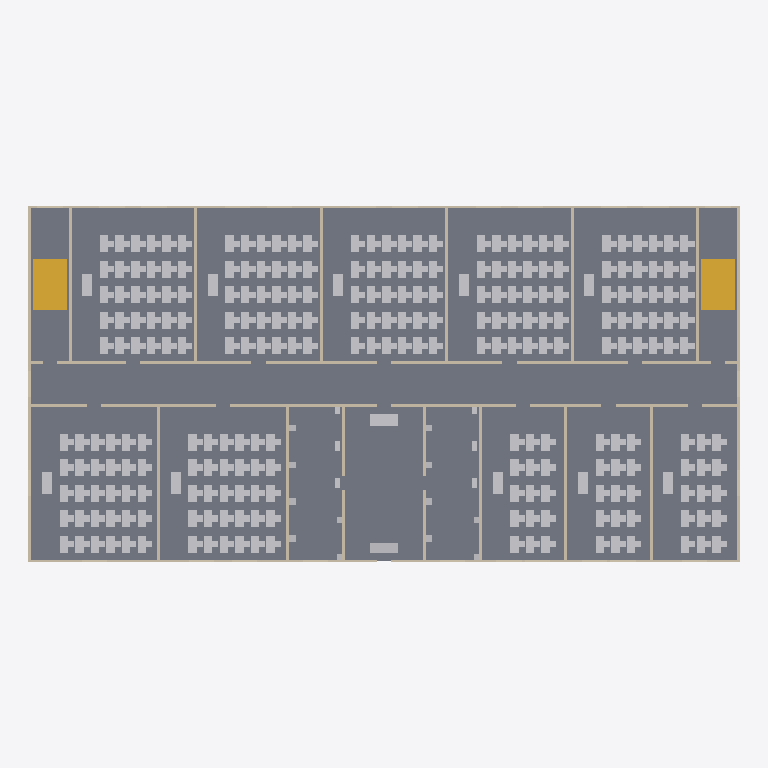
Plan cut of the same IFC building model at storey 'Ground Floor' (level 0.00 m, cut at 1.40 m), seen from above with north up, elements coloured by IFC class: 346 other elements (light grey), 49 walls (beige), 4 stairs (yellow), 1 slab (grey). Cut surfaces are drawn darker.
Extent 50.2 m × 25.2 m × 4.1 m (x, y, z). Storeys (2): Ground Floor at 0.00 m; Roof Level at 3.60 m. Elements (607): 522 IfcFurniture, 49 IfcWall, 18 IfcFlowTerminal, 10 IfcBuildingElementProxy, 4 IfcStair, 2 IfcRailing, 1 IfcRoof, 1 IfcSlab.

HEADER;
FILE_DESCRIPTION(('ViewDefinition [CoordinationView_V2.0]','RevitIdentifiers [ContentGUID: c214efc3-a2f3-4c6e-9955-31f410a27305, VersionGUID: c5bf0c39-ce8d-4d08-8abf-8186865a1a68, NumberOfSaves: 1]'),'2;1');
FILE_NAME('teaching_iter1.ifc','2026-05-19T01:36:42+08:00',(''),(''),'ODA SDAI 25.12','Autodesk - Revit 27.0.20.10 (ENU) - 27.0.20.10','');
FILE_SCHEMA(('IFC4'));
ENDSEC;
DATA;
#18=IFCPROJECT('325E$3elDCRfbLCVJlNOpr',#6,'',$,$,'Demo Teaching Building','',(#13),#15766);
#32=IFCSITE('325E$3elDCRfbLCVJlNOpt',#6,'Default',$,$,#31,$,$,.ELEMENT.,(42,24,53,508911),(-71,-15,-29,-58837),0.0,$,$);
#22=IFCBUILDING('325E$3elDCRfbLCVJlNOpq',#6,'Teaching Building - Hand-crafted SpatialGraph',$,$,#21,$,'Teaching Building - Hand-crafted SpatialGraph',.ELEMENT.,$,$,#19);
#25=IFCBUILDINGSTOREY('35lmmvperD28g$WOQ6MXtR',#6,'Ground Floor',$,$,#24,$,'Ground Floor',.ELEMENT.,0.0);
#29=IFCBUILDINGSTOREY('35lmmvperD28g$WOQ6MXVh',#6,'Roof Level',$,$,#28,$,'Roof Level',.ELEMENT.,3600.0000000000005);
#3609=IFCSLAB('35lmmvperD28g$WOQ6MX5K',#6,'Floor:Floor 1:2876',$,$,#3595,#3608,'2876',.FLOOR.);
#3664=IFCSTAIR('35lmmvperD28g$WOQ6MX4n',#6,'Stair Flight Up:2905',$,$,#3663,#3661,'2905',.NOTDEFINED.);
#8677=IFCSTAIR('35lmmvperD28g$WOQ6MXRv',#6,'Stair Flight Up:3217',$,$,#8676,#8674,'3217',.NOTDEFINED.);
#3688=IFCSTAIR('35lmmvperD28g$WOQ6MX4o',#6,'Stair Flight Down:2906',$,$,#3687,#3685,'2906',.NOTDEFINED.);
#8699=IFCSTAIR('35lmmvperD28g$WOQ6MXRw',#6,'Stair Flight Down:3218',$,$,#8698,#8696,'3218',.NOTDEFINED.);
#2047=IFCWALL('35lmmvperD28g$WOQ6MX26',#6,'Basic Wall:Wall 1:2798',$,$,#2035,#2039,'2798',.NOTDEFINED.);
#2076=IFCWALL('35lmmvperD28g$WOQ6MX27',#6,'Basic Wall:Wall 1:2799',$,$,#2064,#2068,'2799',.NOTDEFINED.);
#2105=IFCWALL('35lmmvperD28g$WOQ6MX2O',#6,'Basic Wall:Wall 1:2800',$,$,#2093,#2097,'2800',.NOTDEFINED.);
#2134=IFCWALL('35lmmvperD28g$WOQ6MX2P',#6,'Basic Wall:Wall 1:2801',$,$,#2122,#2126,'2801',.NOTDEFINED.);
#2163=IFCWALL('35lmmvperD28g$WOQ6MX2Q',#6,'Basic Wall:Wall 1:2802',$,$,#2151,#2155,'2802',.NOTDEFINED.);
#2221=IFCWALL('35lmmvperD28g$WOQ6MX2S',#6,'Basic Wall:Wall 1:2804',$,$,#2209,#2213,'2804',.NOTDEFINED.);
#2192=IFCWALL('35lmmvperD28g$WOQ6MX2R',#6,'Basic Wall:Wall 1:2803',$,$,#2180,#2184,'2803',.NOTDEFINED.);
#2250=IFCWALL('35lmmvperD28g$WOQ6MX2T',#6,'Basic Wall:Wall 1:2805',$,$,#2238,#2242,'2805',.NOTDEFINED.);
#2373=IFCWALL('35lmmvperD28g$WOQ6MX2G',#6,'Basic Wall:Wall 1:2808',$,$,#2361,#2365,'2808',.NOTDEFINED.);
#2431=IFCWALL('35lmmvperD28g$WOQ6MX2I',#6,'Basic Wall:Wall 1:2810',$,$,#2419,#2423,'2810',.NOTDEFINED.);
#2402=IFCWALL('35lmmvperD28g$WOQ6MX2H',#6,'Basic Wall:Wall 1:2809',$,$,#2390,#2394,'2809',.NOTDEFINED.);
#2607=IFCWALL('35lmmvperD28g$WOQ6MX2M',#6,'Basic Wall:Wall 1:2814',$,$,#2595,#2599,'2814',.NOTDEFINED.);
#3030=IFCWALL('35lmmvperD28g$WOQ6MX5j',#6,'Basic Wall:Wall 1:2821',$,$,#3018,#3022,'2821',.NOTDEFINED.);
#3108=IFCWALL('35lmmvperD28g$WOQ6MX5l',#6,'Basic Wall:Wall 1:2823',$,$,#3096,#3100,'2823',.NOTDEFINED.);
#3559=IFCWALL('35lmmvperD28g$WOQ6MX5d',#6,'Basic Wall:Wall 1:2831',$,$,#3547,#3551,'2831',.NOTDEFINED.);
#2279=IFCWALL('35lmmvperD28g$WOQ6MX2U',#6,'Basic Wall:Wall 1:2806',$,$,#2267,#2271,'2806',.NOTDEFINED.);
#2327=IFCWALL('35lmmvperD28g$WOQ6MX2V',#6,'Basic Wall:Wall 1:2807',$,$,#2315,#2319,'2807',.NOTDEFINED.);
#1701=IFCWALL('35lmmvperD28g$WOQ6MX2E',#6,'Basic Wall:Wall 1:2790',$,$,#1689,#1693,'2790',.NOTDEFINED.);
#1749=IFCWALL('35lmmvperD28g$WOQ6MX2F',#6,'Basic Wall:Wall 1:2791',$,$,#1737,#1741,'2791',.NOTDEFINED.);
#10854=IFCFURNITURE('35lmmvperD28g$WOQ6MXTn',#6,'Lobby Sofa:3353',$,$,#10845,#10853,'3353',.NOTDEFINED.);
#1412=IFCWALL('35lmmvperD28g$WOQ6MX28',#6,'Basic Wall:Wall 1:2784',$,$,#1400,#1404,'2784',.NOTDEFINED.);
#1460=IFCWALL('35lmmvperD28g$WOQ6MX29',#6,'Basic Wall:Wall 1:2785',$,$,#1448,#1452,'2785',.NOTDEFINED.);
#1508=IFCWALL('35lmmvperD28g$WOQ6MX2A',#6,'Basic Wall:Wall 1:2786',$,$,#1496,#1500,'2786',.NOTDEFINED.);
#1557=IFCWALL('35lmmvperD28g$WOQ6MX2B',#6,'Basic Wall:Wall 1:2787',$,$,#1544,#1548,'2787',.NOTDEFINED.);
#1605=IFCWALL('35lmmvperD28g$WOQ6MX2C',#6,'Basic Wall:Wall 1:2788',$,$,#1593,#1597,'2788',.NOTDEFINED.);
#10838=IFCFURNITURE('35lmmvperD28g$WOQ6MXTm',#6,'Reception Desk:3352',$,$,#10829,#10837,'3352',.NOTDEFINED.);
#3059=IFCWALL('35lmmvperD28g$WOQ6MX5k',#6,'Basic Wall:Wall 1:2822',$,$,#3047,#3051,'2822',.NOTDEFINED.);
#3157=IFCWALL('35lmmvperD28g$WOQ6MX5W',#6,'Basic Wall:Wall 1:2824',$,$,#3145,#3149,'2824',.NOTDEFINED.);
#2705=IFCWALL('35lmmvperD28g$WOQ6MX5e',#6,'Basic Wall:Wall 1:2816',$,$,#2693,#2697,'2816',.NOTDEFINED.);
#2843=IFCWALL('35lmmvperD28g$WOQ6MX5g',#6,'Basic Wall:Wall 1:2818',$,$,#2831,#2835,'2818',.NOTDEFINED.);
#2636=IFCWALL('35lmmvperD28g$WOQ6MX2N',#6,'Basic Wall:Wall 1:2815',$,$,#2624,#2628,'2815',.NOTDEFINED.);
#2774=IFCWALL('35lmmvperD28g$WOQ6MX5f',#6,'Basic Wall:Wall 1:2817',$,$,#2762,#2766,'2817',.NOTDEFINED.);
#2912=IFCWALL('35lmmvperD28g$WOQ6MX5h',#6,'Basic Wall:Wall 1:2819',$,$,#2900,#2904,'2819',.NOTDEFINED.);
#3723=IFCFURNITURE('35lmmvperD28g$WOQ6MX4q',#6,'Teacher Desk:2908',$,$,#3714,#3722,'2908',.NOTDEFINED.);
#4717=IFCFURNITURE('35lmmvperD28g$WOQ6MX7o',#6,'Teacher Desk:2970',$,$,#4708,#4716,'2970',.NOTDEFINED.);
#5710=IFCFURNITURE('35lmmvperD28g$WOQ6MX6m',#6,'Teacher Desk:3032',$,$,#5701,#5709,'3032',.NOTDEFINED.);
#6703=IFCFURNITURE('35lmmvperD28g$WOQ6MXP_',#6,'Teacher Desk:3094',$,$,#6694,#6702,'3094',.NOTDEFINED.);
#7696=IFCFURNITURE('35lmmvperD28g$WOQ6MXOy',#6,'Teacher Desk:3156',$,$,#7687,#7695,'3156',.NOTDEFINED.);
#8733=IFCFURNITURE('35lmmvperD28g$WOQ6MXRy',#6,'Teacher Desk:3220',$,$,#8724,#8732,'3220',.NOTDEFINED.);
#9726=IFCFURNITURE('35lmmvperD28g$WOQ6MXQw',#6,'Teacher Desk:3282',$,$,#9717,#9725,'3282',.NOTDEFINED.);
#11022=IFCFURNITURE('35lmmvperD28g$WOQ6MXTC',#6,'Teacher Desk:3364',$,$,#11013,#11021,'3364',.NOTDEFINED.);
#11535=IFCFURNITURE('35lmmvperD28g$WOQ6MXSi',#6,'Teacher Desk:3396',$,$,#11526,#11534,'3396',.NOTDEFINED.);
#12048=IFCFURNITURE('35lmmvperD28g$WOQ6MXSC',#6,'Teacher Desk:3428',$,$,#12039,#12047,'3428',.NOTDEFINED.);
#1999=IFCWALL('35lmmvperD28g$WOQ6MX25',#6,'Basic Wall:Wall 1:2797',$,$,#1987,#1991,'2797',.NOTDEFINED.);
#1903=IFCWALL('35lmmvperD28g$WOQ6MX23',#6,'Basic Wall:Wall 1:2795',$,$,#1891,#1895,'2795',.NOTDEFINED.);
#1951=IFCWALL('35lmmvperD28g$WOQ6MX24',#6,'Basic Wall:Wall 1:2796',$,$,#1939,#1943,'2796',.NOTDEFINED.);
#1826=IFCWALL('35lmmvperD28g$WOQ6MX21',#6,'Basic Wall:Wall 1:2793',$,$,#1814,#1818,'2793',.NOTDEFINED.);
#3510=IFCWALL('35lmmvperD28g$WOQ6MX5c',#6,'Basic Wall:Wall 1:2830',$,$,#3498,#3502,'2830',.NOTDEFINED.);
#1797=IFCWALL('35lmmvperD28g$WOQ6MX20',#6,'Basic Wall:Wall 1:2792',$,$,#1785,#1789,'2792',.NOTDEFINED.);
#1874=IFCWALL('35lmmvperD28g$WOQ6MX22',#6,'Basic Wall:Wall 1:2794',$,$,#1862,#1866,'2794',.NOTDEFINED.);
#3441=IFCWALL('35lmmvperD28g$WOQ6MX5b',#6,'Basic Wall:Wall 1:2829',$,$,#3429,#3433,'2829',.NOTDEFINED.);
#3372=IFCWALL('35lmmvperD28g$WOQ6MX5a',#6,'Basic Wall:Wall 1:2828',$,$,#3360,#3364,'2828',.NOTDEFINED.);
#3900=IFCFURNITURE('35lmmvperD28g$WOQ6MX4F',#6,'Student Desk 6:2919',$,$,#3891,#3899,'2919',.NOTDEFINED.);
#3932=IFCFURNITURE('35lmmvperD28g$WOQ6MX41',#6,'Student Desk 7:2921',$,$,#3923,#3931,'2921',.NOTDEFINED.);
#3964=IFCFURNITURE('35lmmvperD28g$WOQ6MX43',#6,'Student Desk 8:2923',$,$,#3955,#3963,'2923',.NOTDEFINED.);
#3996=IFCFURNITURE('35lmmvperD28g$WOQ6MX45',#6,'Student Desk 9:2925',$,$,#3987,#3995,'2925',.NOTDEFINED.);
#4028=IFCFURNITURE('35lmmvperD28g$WOQ6MX47',#6,'Student Desk 10:2927',$,$,#4019,#4027,'2927',.NOTDEFINED.);
#4060=IFCFURNITURE('35lmmvperD28g$WOQ6MX4P',#6,'Student Desk 11:2929',$,$,#4051,#4059,'2929',.NOTDEFINED.);
#4092=IFCFURNITURE('35lmmvperD28g$WOQ6MX4R',#6,'Student Desk 12:2931',$,$,#4083,#4091,'2931',.NOTDEFINED.);
#4124=IFCFURNITURE('35lmmvperD28g$WOQ6MX4T',#6,'Student Desk 13:2933',$,$,#4115,#4123,'2933',.NOTDEFINED.);
#4156=IFCFURNITURE('35lmmvperD28g$WOQ6MX4V',#6,'Student Desk 14:2935',$,$,#4147,#4155,'2935',.NOTDEFINED.);
#4188=IFCFURNITURE('35lmmvperD28g$WOQ6MX4H',#6,'Student Desk 15:2937',$,$,#4179,#4187,'2937',.NOTDEFINED.);
#4380=IFCFURNITURE('35lmmvperD28g$WOQ6MX7j',#6,'Student Desk 21:2949',$,$,#4371,#4379,'2949',.NOTDEFINED.);
#4412=IFCFURNITURE('35lmmvperD28g$WOQ6MX7l',#6,'Student Desk 22:2951',$,$,#4403,#4411,'2951',.NOTDEFINED.);
#4444=IFCFURNITURE('35lmmvperD28g$WOQ6MX7X',#6,'Student Desk 23:2953',$,$,#4435,#4443,'2953',.NOTDEFINED.);
#4476=IFCFURNITURE('35lmmvperD28g$WOQ6MX7Z',#6,'Student Desk 24:2955',$,$,#4467,#4475,'2955',.NOTDEFINED.);
#4508=IFCFURNITURE('35lmmvperD28g$WOQ6MX7b',#6,'Student Desk 25:2957',$,$,#4499,#4507,'2957',.NOTDEFINED.);
#4733=IFCFURNITURE('35lmmvperD28g$WOQ6MX7p',#6,'Student Desk 1:2971',$,$,#4724,#4732,'2971',.NOTDEFINED.);
#4765=IFCFURNITURE('35lmmvperD28g$WOQ6MX7r',#6,'Student Desk 2:2973',$,$,#4756,#4764,'2973',.NOTDEFINED.);
#4797=IFCFURNITURE('35lmmvperD28g$WOQ6MX7t',#6,'Student Desk 3:2975',$,$,#4788,#4796,'2975',.NOTDEFINED.);
#4829=IFCFURNITURE('35lmmvperD28g$WOQ6MX79',#6,'Student Desk 4:2977',$,$,#4820,#4828,'2977',.NOTDEFINED.);
#4861=IFCFURNITURE('35lmmvperD28g$WOQ6MX7B',#6,'Student Desk 5:2979',$,$,#4852,#4860,'2979',.NOTDEFINED.);
#5213=IFCFURNITURE('35lmmvperD28g$WOQ6MX7H',#6,'Student Desk 16:3001',$,$,#5204,#5212,'3001',.NOTDEFINED.);
#5245=IFCFURNITURE('35lmmvperD28g$WOQ6MX7J',#6,'Student Desk 17:3003',$,$,#5236,#5244,'3003',.NOTDEFINED.);
#5277=IFCFURNITURE('35lmmvperD28g$WOQ6MX7L',#6,'Student Desk 18:3005',$,$,#5268,#5276,'3005',.NOTDEFINED.);
#5309=IFCFURNITURE('35lmmvperD28g$WOQ6MX7N',#6,'Student Desk 19:3007',$,$,#5300,#5308,'3007',.NOTDEFINED.);
#5341=IFCFURNITURE('35lmmvperD28g$WOQ6MX6f',#6,'Student Desk 20:3009',$,$,#5332,#5340,'3009',.NOTDEFINED.);
#5533=IFCFURNITURE('35lmmvperD28g$WOQ6MX6b',#6,'Student Desk 26:3021',$,$,#5524,#5532,'3021',.NOTDEFINED.);
#5565=IFCFURNITURE('35lmmvperD28g$WOQ6MX6d',#6,'Student Desk 27:3023',$,$,#5556,#5564,'3023',.NOTDEFINED.);
#5597=IFCFURNITURE('35lmmvperD28g$WOQ6MX6v',#6,'Student Desk 28:3025',$,$,#5588,#5596,'3025',.NOTDEFINED.);
#5661=IFCFURNITURE('35lmmvperD28g$WOQ6MX6z',#6,'Student Desk 30:3029',$,$,#5652,#5660,'3029',.NOTDEFINED.);
#5629=IFCFURNITURE('35lmmvperD28g$WOQ6MX6x',#6,'Student Desk 29:3027',$,$,#5620,#5628,'3027',.NOTDEFINED.);
#6046=IFCFURNITURE('35lmmvperD28g$WOQ6MX65',#6,'Student Desk 11:3053',$,$,#6037,#6045,'3053',.NOTDEFINED.);
#6078=IFCFURNITURE('35lmmvperD28g$WOQ6MX67',#6,'Student Desk 12:3055',$,$,#6069,#6077,'3055',.NOTDEFINED.);
#6110=IFCFURNITURE('35lmmvperD28g$WOQ6MX6P',#6,'Student Desk 13:3057',$,$,#6101,#6109,'3057',.NOTDEFINED.);
#6142=IFCFURNITURE('35lmmvperD28g$WOQ6MX6R',#6,'Student Desk 14:3059',$,$,#6133,#6141,'3059',.NOTDEFINED.);
#6174=IFCFURNITURE('35lmmvperD28g$WOQ6MX6T',#6,'Student Desk 15:3061',$,$,#6165,#6173,'3061',.NOTDEFINED.);
#6398=IFCFURNITURE('35lmmvperD28g$WOQ6MXPh',#6,'Student Desk 22:3075',$,$,#6389,#6397,'3075',.NOTDEFINED.);
#6366=IFCFURNITURE('35lmmvperD28g$WOQ6MXPf',#6,'Student Desk 21:3073',$,$,#6357,#6365,'3073',.NOTDEFINED.);
#6430=IFCFURNITURE('35lmmvperD28g$WOQ6MXPj',#6,'Student Desk 23:3077',$,$,#6421,#6429,'3077',.NOTDEFINED.);
#6462=IFCFURNITURE('35lmmvperD28g$WOQ6MXPl',#6,'Student Desk 24:3079',$,$,#6453,#6461,'3079',.NOTDEFINED.);
#6494=IFCFURNITURE('35lmmvperD28g$WOQ6MXPX',#6,'Student Desk 25:3081',$,$,#6485,#6493,'3081',.NOTDEFINED.);
#6879=IFCFURNITURE('35lmmvperD28g$WOQ6MXP9',#6,'Student Desk 6:3105',$,$,#6870,#6878,'3105',.NOTDEFINED.);
#6911=IFCFURNITURE('35lmmvperD28g$WOQ6MXPB',#6,'Student Desk 7:3107',$,$,#6902,#6910,'3107',.NOTDEFINED.);
#6943=IFCFURNITURE('35lmmvperD28g$WOQ6MXPD',#6,'Student Desk 8:3109',$,$,#6934,#6942,'3109',.NOTDEFINED.);
#6975=IFCFURNITURE('35lmmvperD28g$WOQ6MXPF',#6,'Student Desk 9:3111',$,$,#6966,#6974,'3111',.NOTDEFINED.);
#7007=IFCFURNITURE('35lmmvperD28g$WOQ6MXP1',#6,'Student Desk 10:3113',$,$,#6998,#7006,'3113',.NOTDEFINED.);
#7199=IFCFURNITURE('35lmmvperD28g$WOQ6MXPT',#6,'Student Desk 16:3125',$,$,#7190,#7198,'3125',.NOTDEFINED.);
#7231=IFCFURNITURE('35lmmvperD28g$WOQ6MXPV',#6,'Student Desk 17:3127',$,$,#7222,#7230,'3127',.NOTDEFINED.);
#7263=IFCFURNITURE('35lmmvperD28g$WOQ6MXPH',#6,'Student Desk 18:3129',$,$,#7254,#7262,'3129',.NOTDEFINED.);
#7295=IFCFURNITURE('35lmmvperD28g$WOQ6MXPJ',#6,'Student Desk 19:3131',$,$,#7286,#7294,'3131',.NOTDEFINED.);
#7327=IFCFURNITURE('35lmmvperD28g$WOQ6MXPL',#6,'Student Desk 20:3133',$,$,#7318,#7326,'3133',.NOTDEFINED.);
#7519=IFCFURNITURE('35lmmvperD28g$WOQ6MXOX',#6,'Student Desk 26:3145',$,$,#7510,#7518,'3145',.NOTDEFINED.);
#7551=IFCFURNITURE('35lmmvperD28g$WOQ6MXOZ',#6,'Student Desk 27:3147',$,$,#7542,#7550,'3147',.NOTDEFINED.);
#7583=IFCFURNITURE('35lmmvperD28g$WOQ6MXOb',#6,'Student Desk 28:3149',$,$,#7574,#7582,'3149',.NOTDEFINED.);
#7615=IFCFURNITURE('35lmmvperD28g$WOQ6MXOd',#6,'Student Desk 29:3151',$,$,#7606,#7614,'3151',.NOTDEFINED.);
#7647=IFCFURNITURE('35lmmvperD28g$WOQ6MXOv',#6,'Student Desk 30:3153',$,$,#7638,#7646,'3153',.NOTDEFINED.);
#7712=IFCFURNITURE('35lmmvperD28g$WOQ6MXOz',#6,'Student Desk 1:3157',$,$,#7703,#7711,'3157',.NOTDEFINED.);
#7744=IFCFURNITURE('35lmmvperD28g$WOQ6MXO$',#6,'Student Desk 2:3159',$,$,#7735,#7743,'3159',.NOTDEFINED.);
#7776=IFCFURNITURE('35lmmvperD28g$WOQ6MXOn',#6,'Student Desk 3:3161',$,$,#7767,#7775,'3161',.NOTDEFINED.);
#7808=IFCFURNITURE('35lmmvperD28g$WOQ6MXOp',#6,'Student Desk 4:3163',$,$,#7799,#7807,'3163',.NOTDEFINED.);
#7840=IFCFURNITURE('35lmmvperD28g$WOQ6MXOr',#6,'Student Desk 5:3165',$,$,#7831,#7839,'3165',.NOTDEFINED.);
#8032=IFCFURNITURE('35lmmvperD28g$WOQ6MXO1',#6,'Student Desk 11:3177',$,$,#8023,#8031,'3177',.NOTDEFINED.);
#8064=IFCFURNITURE('35lmmvperD28g$WOQ6MXO3',#6,'Student Desk 12:3179',$,$,#8055,#8063,'3179',.NOTDEFINED.);
#8096=IFCFURNITURE('35lmmvperD28g$WOQ6MXO5',#6,'Student Desk 13:3181',$,$,#8087,#8095,'3181',.NOTDEFINED.);
#8128=IFCFURNITURE('35lmmvperD28g$WOQ6MXO7',#6,'Student Desk 14:3183',$,$,#8119,#8127,'3183',.NOTDEFINED.);
#8160=IFCFURNITURE('35lmmvperD28g$WOQ6MXOP',#6,'Student Desk 15:3185',$,$,#8151,#8159,'3185',.NOTDEFINED.);
#8352=IFCFURNITURE('35lmmvperD28g$WOQ6MXOL',#6,'Student Desk 21:3197',$,$,#8343,#8351,'3197',.NOTDEFINED.);
#8384=IFCFURNITURE('35lmmvperD28g$WOQ6MXON',#6,'Student Desk 22:3199',$,$,#8375,#8383,'3199',.NOTDEFINED.);
#8416=IFCFURNITURE('35lmmvperD28g$WOQ6MXRf',#6,'Student Desk 23:3201',$,$,#8407,#8415,'3201',.NOTDEFINED.);
#8448=IFCFURNITURE('35lmmvperD28g$WOQ6MXRh',#6,'Student Desk 24:3203',$,$,#8439,#8447,'3203',.NOTDEFINED.);
#8480=IFCFURNITURE('35lmmvperD28g$WOQ6MXRj',#6,'Student Desk 25:3205',$,$,#8471,#8479,'3205',.NOTDEFINED.);
#8909=IFCFURNITURE('35lmmvperD28g$WOQ6MXRt',#6,'Student Desk 6:3231',$,$,#8900,#8908,'3231',.NOTDEFINED.);
#8941=IFCFURNITURE('35lmmvperD28g$WOQ6MXR9',#6,'Student Desk 7:3233',$,$,#8932,#8940,'3233',.NOTDEFINED.);
#8973=IFCFURNITURE('35lmmvperD28g$WOQ6MXRB',#6,'Student Desk 8:3235',$,$,#8964,#8972,'3235',.NOTDEFINED.);
#9005=IFCFURNITURE('35lmmvperD28g$WOQ6MXRD',#6,'Student Desk 9:3237',$,$,#8996,#9004,'3237',.NOTDEFINED.);
#9037=IFCFURNITURE('35lmmvperD28g$WOQ6MXRF',#6,'Student Desk 10:3239',$,$,#9028,#9036,'3239',.NOTDEFINED.);
#9229=IFCFURNITURE('35lmmvperD28g$WOQ6MXRR',#6,'Student Desk 16:3251',$,$,#9220,#9228,'3251',.NOTDEFINED.);
#9261=IFCFURNITURE('35lmmvperD28g$WOQ6MXRT',#6,'Student Desk 17:3253',$,$,#9252,#9260,'3253',.NOTDEFINED.);
#9293=IFCFURNITURE('35lmmvperD28g$WOQ6MXRV',#6,'Student Desk 18:3255',$,$,#9284,#9292,'3255',.NOTDEFINED.);
#9325=IFCFURNITURE('35lmmvperD28g$WOQ6MXRH',#6,'Student Desk 19:3257',$,$,#9316,#9324,'3257',.NOTDEFINED.);
#9357=IFCFURNITURE('35lmmvperD28g$WOQ6MXRJ',#6,'Student Desk 20:3259',$,$,#9348,#9356,'3259',.NOTDEFINED.);
#9742=IFCFURNITURE('35lmmvperD28g$WOQ6MXQx',#6,'Student Desk 1:3283',$,$,#9733,#9741,'3283',.NOTDEFINED.);
#9774=IFCFURNITURE('35lmmvperD28g$WOQ6MXQz',#6,'Student Desk 2:3285',$,$,#9765,#9773,'3285',.NOTDEFINED.);
#9806=IFCFURNITURE('35lmmvperD28g$WOQ6MXQ$',#6,'Student Desk 3:3287',$,$,#9797,#9805,'3287',.NOTDEFINED.);
#9838=IFCFURNITURE('35lmmvperD28g$WOQ6MXQn',#6,'Student Desk 4:3289',$,$,#9829,#9837,'3289',.NOTDEFINED.);
#9870=IFCFURNITURE('35lmmvperD28g$WOQ6MXQp',#6,'Student Desk 5:3291',$,$,#9861,#9869,'3291',.NOTDEFINED.);
#10222=IFCFURNITURE('35lmmvperD28g$WOQ6MXQP',#6,'Student Desk 16:3313',$,$,#10213,#10221,'3313',.NOTDEFINED.);
#10254=IFCFURNITURE('35lmmvperD28g$WOQ6MXQR',#6,'Student Desk 17:3315',$,$,#10245,#10253,'3315',.NOTDEFINED.);
#10286=IFCFURNITURE('35lmmvperD28g$WOQ6MXQT',#6,'Student Desk 18:3317',$,$,#10277,#10285,'3317',.NOTDEFINED.);
#10318=IFCFURNITURE('35lmmvperD28g$WOQ6MXQV',#6,'Student Desk 19:3319',$,$,#10309,#10317,'3319',.NOTDEFINED.);
#10350=IFCFURNITURE('35lmmvperD28g$WOQ6MXQH',#6,'Student Desk 20:3321',$,$,#10341,#10349,'3321',.NOTDEFINED.);
#10542=IFCFURNITURE('35lmmvperD28g$WOQ6MXTj',#6,'Student Desk 26:3333',$,$,#10533,#10541,'3333',.NOTDEFINED.);
#10574=IFCFURNITURE('35lmmvperD28g$WOQ6MXTl',#6,'Student Desk 27:3335',$,$,#10565,#10573,'3335',.NOTDEFINED.);
#10606=IFCFURNITURE('35lmmvperD28g$WOQ6MXTX',#6,'Student Desk 28:3337',$,$,#10597,#10605,'3337',.NOTDEFINED.);
#10638=IFCFURNITURE('35lmmvperD28g$WOQ6MXTZ',#6,'Student Desk 29:3339',$,$,#10629,#10637,'3339',.NOTDEFINED.);
#10670=IFCFURNITURE('35lmmvperD28g$WOQ6MXTb',#6,'Student Desk 30:3341',$,$,#10661,#10669,'3341',.NOTDEFINED.);
#11038=IFCFURNITURE('35lmmvperD28g$WOQ6MXTD',#6,'Student Desk 1:3365',$,$,#11029,#11037,'3365',.NOTDEFINED.);
#11070=IFCFURNITURE('35lmmvperD28g$WOQ6MXTF',#6,'Student Desk 2:3367',$,$,#11061,#11069,'3367',.NOTDEFINED.);
#11102=IFCFURNITURE('35lmmvperD28g$WOQ6MXT1',#6,'Student Desk 3:3369',$,$,#11093,#11101,'3369',.NOTDEFINED.);
#11134=IFCFURNITURE('35lmmvperD28g$WOQ6MXT3',#6,'Student Desk 4:3371',$,$,#11125,#11133,'3371',.NOTDEFINED.);
#11166=IFCFURNITURE('35lmmvperD28g$WOQ6MXT5',#6,'Student Desk 5:3373',$,$,#11157,#11165,'3373',.NOTDEFINED.);
#11358=IFCFURNITURE('35lmmvperD28g$WOQ6MXTH',#6,'Student Desk 11:3385',$,$,#11349,#11357,'3385',.NOTDEFINED.);
#11390=IFCFURNITURE('35lmmvperD28g$WOQ6MXTJ',#6,'Student Desk 12:3387',$,$,#11381,#11389,'3387',.NOTDEFINED.);
#11422=IFCFURNITURE('35lmmvperD28g$WOQ6MXTL',#6,'Student Desk 13:3389',$,$,#11413,#11421,'3389',.NOTDEFINED.);
#11454=IFCFURNITURE('35lmmvperD28g$WOQ6MXTN',#6,'Student Desk 14:3391',$,$,#11445,#11453,'3391',.NOTDEFINED.);
#11486=IFCFURNITURE('35lmmvperD28g$WOQ6MXSf',#6,'Student Desk 15:3393',$,$,#11477,#11485,'3393',.NOTDEFINED.);
#11711=IFCFURNITURE('35lmmvperD28g$WOQ6MXSd',#6,'Student Desk 6:3407',$,$,#11702,#11710,'3407',.NOTDEFINED.);
ENDSEC;
